The GitHub repository DenizAltunkapan/greek-letters-cnn contains a labelled image folder "data" with 21 categories: alpha, beta, chi, delta, epsilon, eta, gamma, iota, kappa, lambda, lamda, omega, omicron, phi, psi, rho, sigma, tau, theta, upsilon, zeta. Examples follow, each with its label.

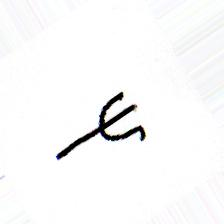
Label: psi

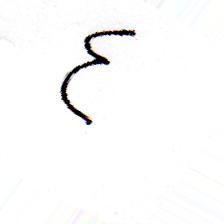
Label: epsilon

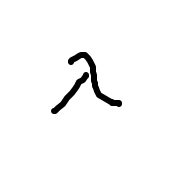
Label: lambda

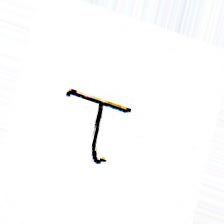
Label: tau

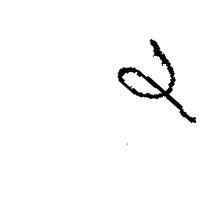
Label: phi

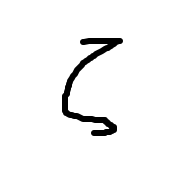
Label: zeta
